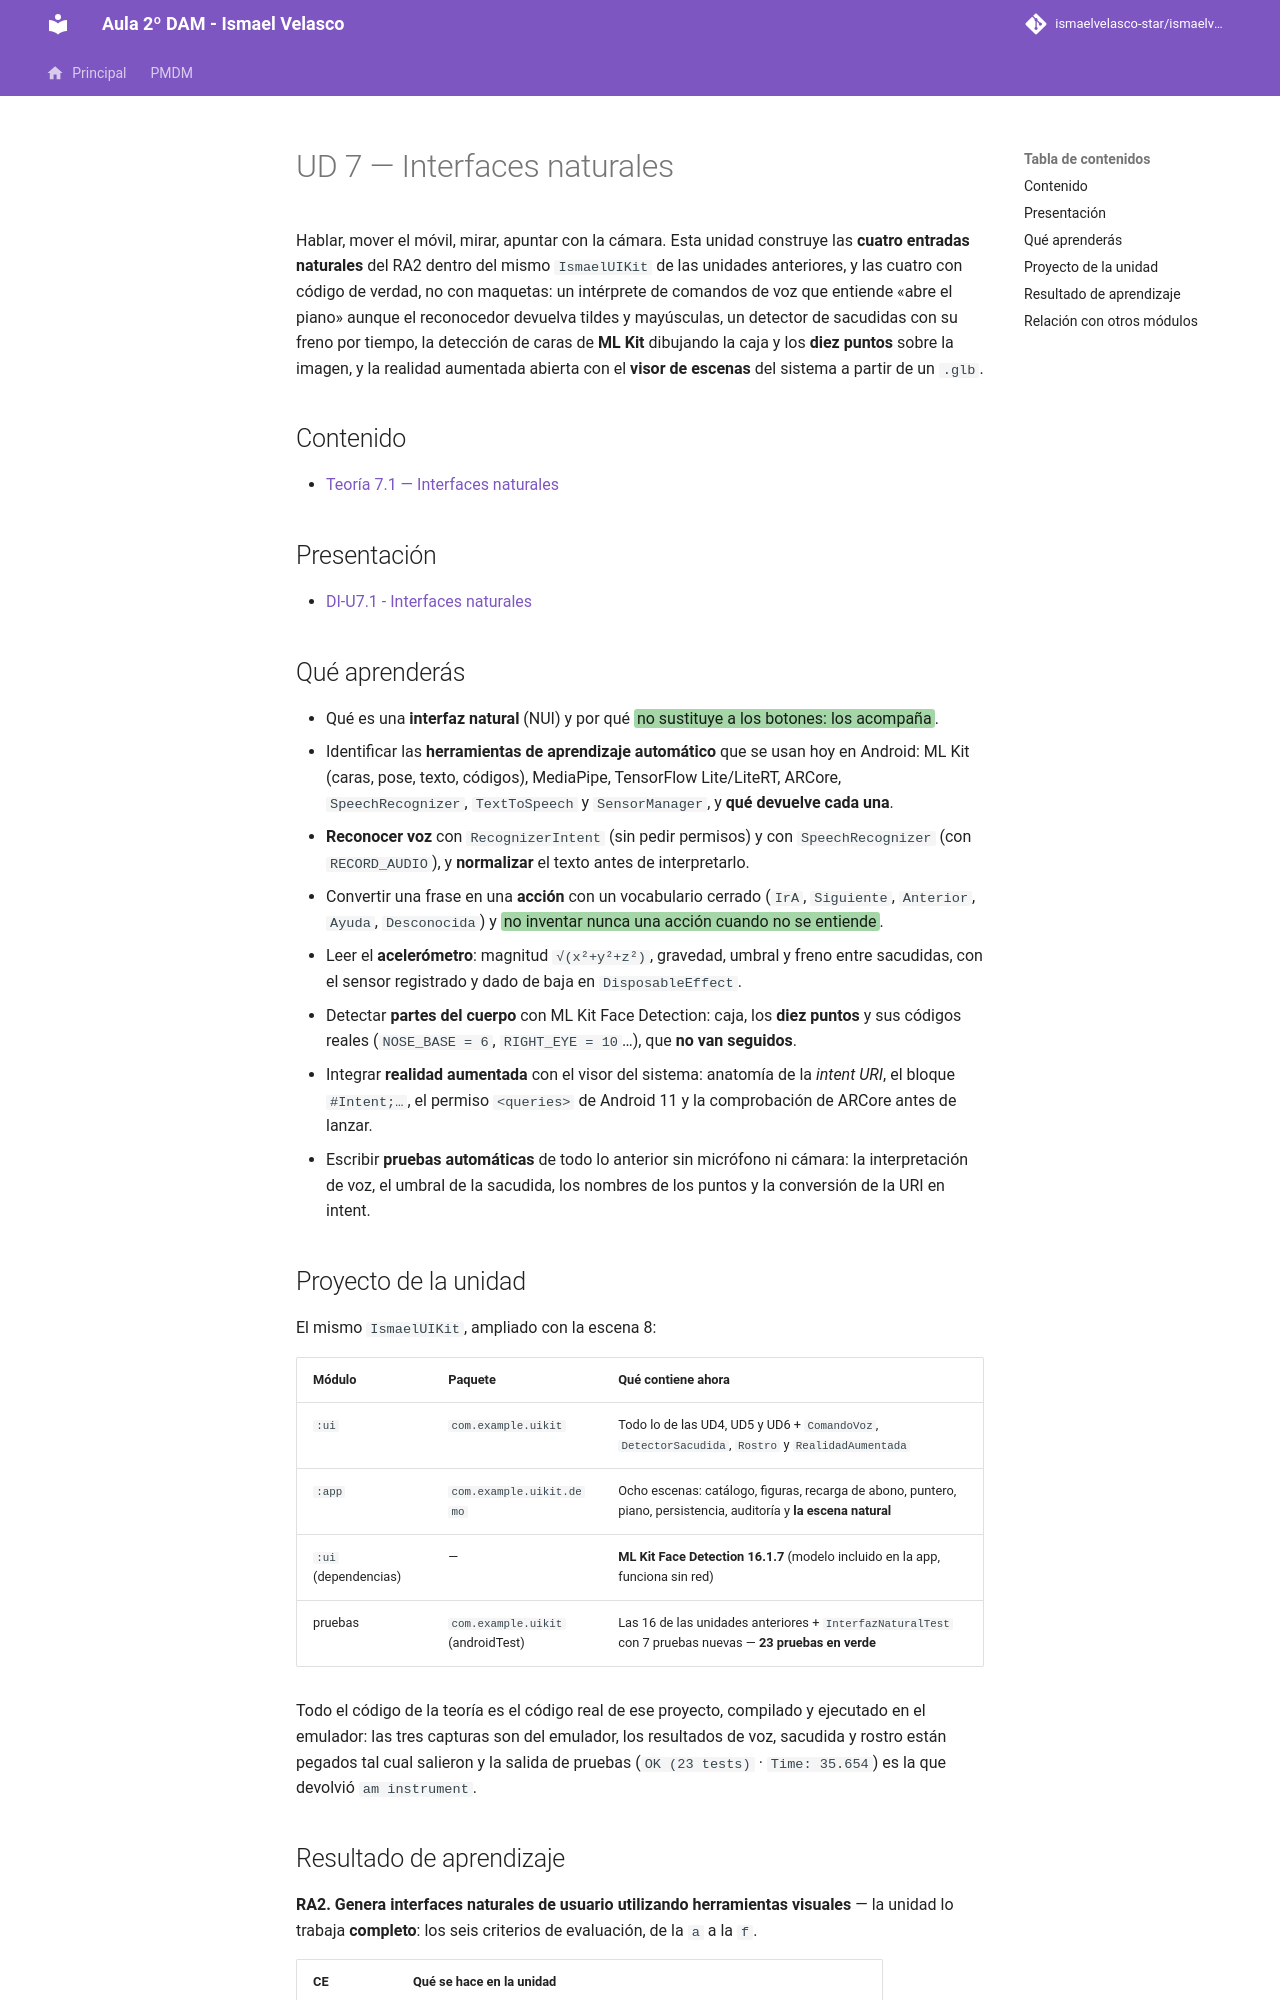

repository: IsmaelAndroid/ismaelvelasco-star.github.io · page: section2/u07/index.html · generator: mkdocs

---
title: "UD 7 - Interfaces naturales"
description: "Índice de la unidad 7: las interfaces que no se manejan con botones — voz, movimiento del cuerpo, detección de partes del cuerpo con ML Kit y realidad aumentada con Scene Viewer (RA2 completo)."
authors:
    - Ismael Velasco
date: 2026-10-27
icon: "material/microphone"
permalink: /di/unidad7/
categories:
    - DI
tags:
    - DI
    - Jetpack Compose
    - interfaces naturales
    - voz
    - sensores
    - ML Kit
    - realidad aumentada
---

# UD 7 — Interfaces naturales

Hablar, mover el móvil, mirar, apuntar con la cámara. Esta unidad construye las **cuatro entradas
naturales** del RA2 dentro del mismo `IsmaelUIKit` de las unidades anteriores, y las cuatro con código
de verdad, no con maquetas: un intérprete de comandos de voz que entiende «abre el piano» aunque el
reconocedor devuelva tildes y mayúsculas, un detector de sacudidas con su freno por tiempo, la
detección de caras de **ML Kit** dibujando la caja y los **diez puntos** sobre la imagen, y la
realidad aumentada abierta con el **visor de escenas** del sistema a partir de un `.glb`.

## Contenido

- [Teoría 7.1 — Interfaces naturales](teoria/DI-U7.1.-InterfacesNaturales.md)

## Presentación

- [DI-U7.1 - Interfaces naturales](https://revilofe.github.io/slides/section6-di/DI-U7.1.-InterfacesNaturales.html)

## Qué aprenderás

- Qué es una **interfaz natural** (NUI) y por qué <span style="background-color:#a5d6a7;padding:0 3px;border-radius:3px;">no sustituye a los botones: los acompaña</span>.
- Identificar las **herramientas de aprendizaje automático** que se usan hoy en Android: ML Kit (caras,
  pose, texto, códigos), MediaPipe, TensorFlow Lite/LiteRT, ARCore, `SpeechRecognizer`, `TextToSpeech`
  y `SensorManager`, y **qué devuelve cada una**.
- **Reconocer voz** con `RecognizerIntent` (sin pedir permisos) y con `SpeechRecognizer` (con
  `RECORD_AUDIO`), y **normalizar** el texto antes de interpretarlo.
- Convertir una frase en una **acción** con un vocabulario cerrado (`IrA`, `Siguiente`, `Anterior`,
  `Ayuda`, `Desconocida`) y <span style="background-color:#a5d6a7;padding:0 3px;border-radius:3px;">no inventar nunca una acción cuando no se entiende</span>.
- Leer el **acelerómetro**: magnitud `√(x²+y²+z²)`, gravedad, umbral y freno entre sacudidas, con el
  sensor registrado y dado de baja en `DisposableEffect`.
- Detectar **partes del cuerpo** con ML Kit Face Detection: caja, los **diez puntos** y sus códigos
  reales (`NOSE_BASE = 6`, `RIGHT_EYE = 10`…), que **no van seguidos**.
- Integrar **realidad aumentada** con el visor del sistema: anatomía de la *intent URI*, el bloque
  `#Intent;…`, el permiso `<queries>` de Android 11 y la comprobación de ARCore antes de lanzar.
- Escribir **pruebas automáticas** de todo lo anterior sin micrófono ni cámara: la interpretación de
  voz, el umbral de la sacudida, los nombres de los puntos y la conversión de la URI en intent.
